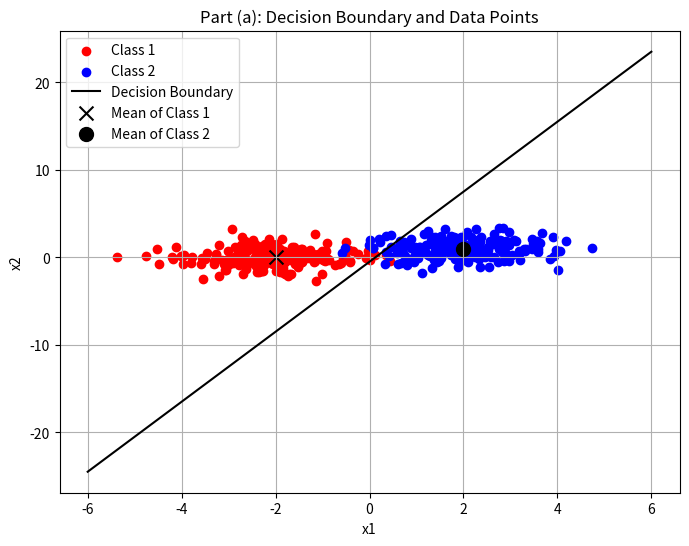

Write the Python code that produced this figure.
import numpy as np
import matplotlib.pyplot as plt

# Define the means for the two classes and the identity covariance matrix for part (a)
mu1_a = np.array([-2, 0])
mu2_a = np.array([2, 1])
cov_a = np.identity(2)  # Identity covariance matrix

# Number of points to generate for each class
num_points = 200

# Generate sample points for both classes using Gaussian distributions
class1_samples_a = np.random.multivariate_normal(mu1_a, cov_a, num_points)
class2_samples_a = np.random.multivariate_normal(mu2_a, cov_a, num_points)

# Define the decision boundary function for part (a)
def decision_boundary_a(x):
    return (8 * x - 1) / 2  # Rearranged from -8x1 - 2x2 + 1 = 0

# Create a range of values for x to plot the decision boundary line
x_values_a = np.linspace(-6, 6, 400)

# Plotting
plt.figure(figsize=(8, 6))
plt.scatter(class1_samples_a[:, 0], class1_samples_a[:, 1], c='red', label='Class 1')
plt.scatter(class2_samples_a[:, 0], class2_samples_a[:, 1], c='blue', label='Class 2')
plt.plot(x_values_a, decision_boundary_a(x_values_a), 'k-', label='Decision Boundary')
plt.scatter(mu1_a[0], mu1_a[1], s=100, c='black', marker='x', label='Mean of Class 1')
plt.scatter(mu2_a[0], mu2_a[1], s=100, c='black', marker='o', label='Mean of Class 2')
plt.xlabel('x1')
plt.ylabel('x2')
plt.title('Part (a): Decision Boundary and Data Points')
plt.legend()
plt.grid(True)
plt.show()
